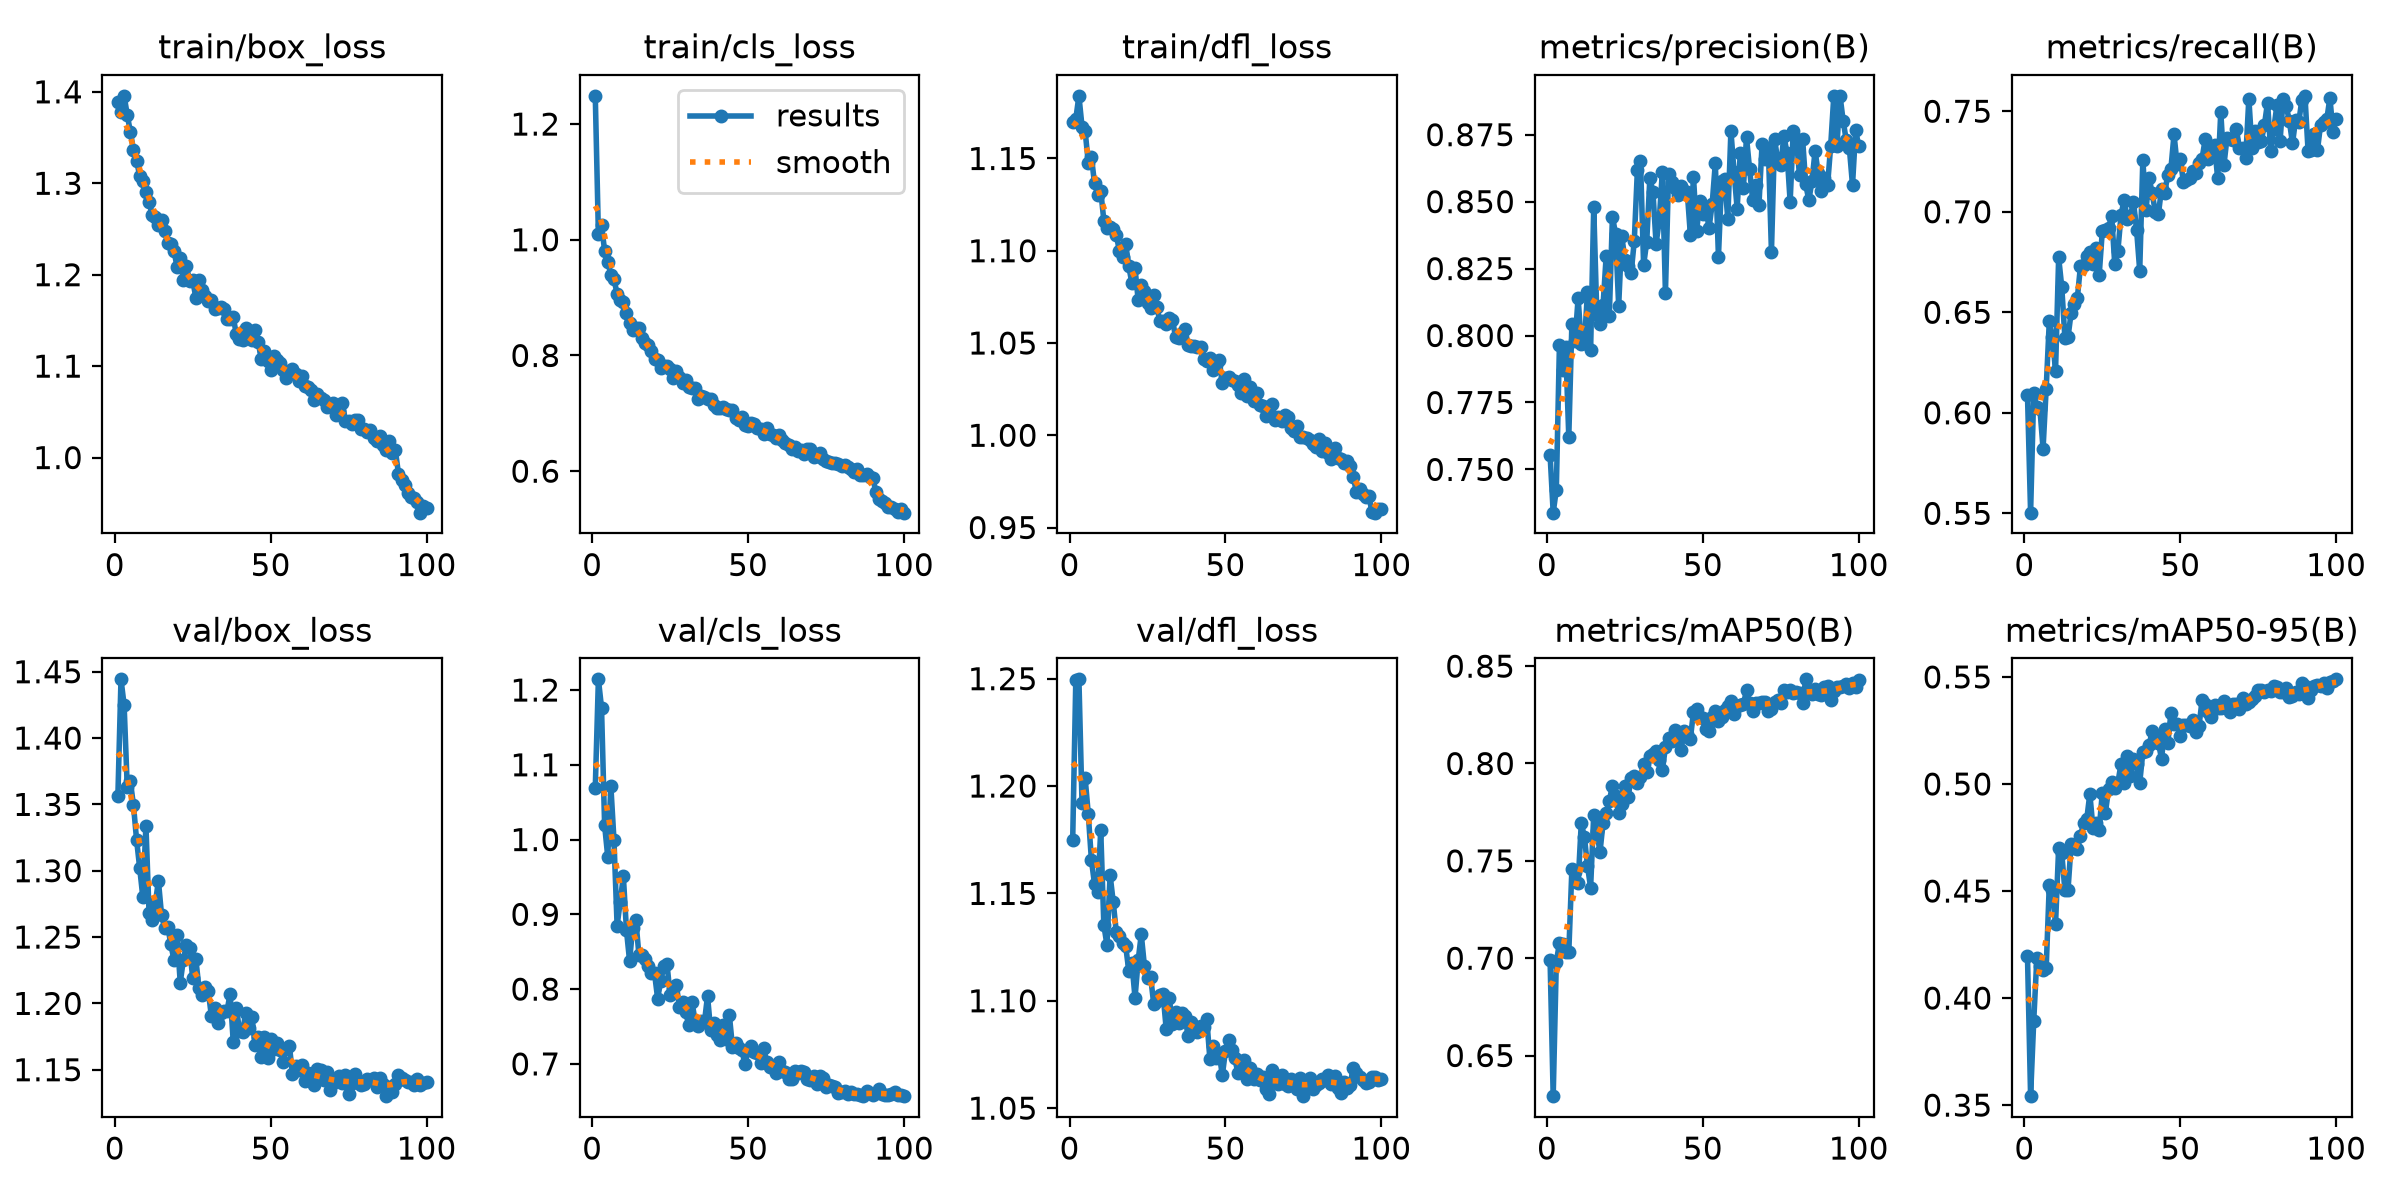

Source data for this figure (header and first rows):
epoch, time, train/box_loss, train/cls_loss, train/dfl_loss, metrics/precision(B), metrics/recall(B), metrics/mAP50(B), metrics/mAP50-95(B), val/box_loss, val/cls_loss, val/dfl_loss, lr/pg0, lr/pg1, lr/pg2
1, 83.83, 1.389, 1.249, 1.17, 0.7555, 0.6089, 0.6993, 0.4195, 1.356, 1.069, 1.175, 0.000551, 0.000551, 0.000551
2, 98.39, 1.378, 1.01, 1.171, 0.7339, 0.5503, 0.6291, 0.3542, 1.444, 1.214, 1.249, 0.001096, 0.001096, 0.001096
3, 112.5, 1.396, 1.025, 1.184, 0.7424, 0.61, 0.6979, 0.3891, 1.425, 1.177, 1.25, 0.001629, 0.001629, 0.001629
4, 126.5, 1.375, 0.9809, 1.167, 0.7964, 0.6027, 0.7079, 0.4185, 1.363, 1.019, 1.192, 0.001617, 0.001617, 0.001617
5, 140.6, 1.356, 0.962, 1.165, 0.787, 0.6017, 0.7074, 0.4148, 1.368, 0.9771, 1.204, 0.001601, 0.001601, 0.001601
6, 154.8, 1.337, 0.9398, 1.148, 0.7959, 0.5822, 0.703, 0.413, 1.349, 1.071, 1.187, 0.001584, 0.001584, 0.001584
7, 168.6, 1.325, 0.9318, 1.151, 0.7622, 0.6121, 0.7029, 0.414, 1.323, 0.999, 1.166, 0.001568, 0.001568, 0.001568
8, 183.5, 1.308, 0.9063, 1.137, 0.8045, 0.6456, 0.746, 0.453, 1.302, 0.885, 1.154, 0.001551, 0.001551, 0.001551
9, 197.5, 1.303, 0.8963, 1.13, 0.7981, 0.6378, 0.7441, 0.4502, 1.28, 0.9168, 1.151, 0.001535, 0.001535, 0.001535
10, 211.2, 1.29, 0.8922, 1.133, 0.814, 0.6208, 0.7387, 0.4346, 1.334, 0.9513, 1.179, 0.001518, 0.001518, 0.001518
11, 225.1, 1.279, 0.8731, 1.116, 0.7967, 0.6773, 0.7692, 0.4702, 1.268, 0.8787, 1.135, 0.001502, 0.001502, 0.001502
12, 239.1, 1.266, 0.8561, 1.112, 0.7971, 0.6624, 0.7624, 0.4677, 1.262, 0.8378, 1.126, 0.001485, 0.001485, 0.001485
13, 253.2, 1.263, 0.8442, 1.113, 0.8162, 0.6373, 0.7474, 0.4503, 1.275, 0.8823, 1.159, 0.001469, 0.001469, 0.001469
14, 266.9, 1.254, 0.8468, 1.112, 0.7947, 0.6376, 0.7362, 0.4505, 1.292, 0.8921, 1.146, 0.001452, 0.001452, 0.001452
15, 280.6, 1.26, 0.8467, 1.108, 0.8479, 0.6498, 0.7737, 0.4718, 1.267, 0.8458, 1.132, 0.001436, 0.001436, 0.001436
16, 294.5, 1.247, 0.8299, 1.1, 0.8075, 0.6542, 0.7653, 0.4703, 1.257, 0.8461, 1.13, 0.001419, 0.001419, 0.001419
17, 308.5, 1.234, 0.8217, 1.097, 0.8044, 0.6573, 0.7544, 0.4695, 1.258, 0.8403, 1.127, 0.001403, 0.001403, 0.001403
18, 324.8, 1.234, 0.8176, 1.104, 0.8114, 0.673, 0.7697, 0.4759, 1.244, 0.8303, 1.125, 0.001386, 0.001386, 0.001386
19, 338.6, 1.226, 0.8078, 1.091, 0.8298, 0.6733, 0.7744, 0.4816, 1.232, 0.8209, 1.114, 0.00137, 0.00137, 0.00137
20, 352.5, 1.208, 0.794, 1.082, 0.8075, 0.6782, 0.7807, 0.4834, 1.251, 0.8213, 1.117, 0.001353, 0.001353, 0.001353
21, 366.8, 1.218, 0.793, 1.09, 0.8444, 0.68, 0.7886, 0.4954, 1.216, 0.7874, 1.101, 0.001337, 0.001337, 0.001337
22, 380.5, 1.195, 0.7785, 1.073, 0.838, 0.6741, 0.7835, 0.4796, 1.233, 0.811, 1.119, 0.00132, 0.00132, 0.00132
23, 395.1, 1.209, 0.7812, 1.081, 0.8111, 0.682, 0.7745, 0.4819, 1.244, 0.8304, 1.131, 0.001304, 0.001304, 0.001304
24, 409.1, 1.193, 0.7817, 1.078, 0.8371, 0.6686, 0.7793, 0.4787, 1.242, 0.8338, 1.116, 0.001287, 0.001287, 0.001287
25, 423.3, 1.194, 0.7766, 1.072, 0.8283, 0.6904, 0.7886, 0.4959, 1.219, 0.7925, 1.111, 0.001271, 0.001271, 0.001271
26, 436.9, 1.175, 0.7613, 1.069, 0.8261, 0.6911, 0.7826, 0.4867, 1.234, 0.8004, 1.111, 0.001254, 0.001254, 0.001254
27, 450.6, 1.194, 0.7734, 1.076, 0.8234, 0.6919, 0.7924, 0.4975, 1.212, 0.8054, 1.098, 0.001238, 0.001238, 0.001238
28, 470, 1.184, 0.7627, 1.069, 0.8352, 0.698, 0.7936, 0.501, 1.206, 0.776, 1.1, 0.001221, 0.001221, 0.001221
29, 484.2, 1.177, 0.7516, 1.062, 0.8617, 0.6738, 0.7901, 0.4983, 1.213, 0.7823, 1.103, 0.001205, 0.001205, 0.001205
30, 498.1, 1.171, 0.7575, 1.062, 0.8652, 0.6806, 0.7933, 0.5007, 1.209, 0.7689, 1.103, 0.001188, 0.001188, 0.001188
31, 512.2, 1.172, 0.7453, 1.061, 0.8262, 0.6983, 0.7997, 0.5093, 1.19, 0.7515, 1.087, 0.001172, 0.001172, 0.001172
32, 526, 1.162, 0.7439, 1.063, 0.8351, 0.7061, 0.7956, 0.5004, 1.196, 0.7833, 1.101, 0.001155, 0.001155, 0.001155
33, 539.8, 1.163, 0.7438, 1.063, 0.8588, 0.6962, 0.8037, 0.5133, 1.185, 0.758, 1.089, 0.001139, 0.001139, 0.001139
34, 554.7, 1.165, 0.7254, 1.053, 0.8535, 0.6977, 0.805, 0.5036, 1.193, 0.7504, 1.095, 0.001122, 0.001122, 0.001122
35, 568.4, 1.162, 0.7292, 1.053, 0.8343, 0.705, 0.8064, 0.5118, 1.194, 0.7579, 1.09, 0.001106, 0.001106, 0.001106
36, 582.1, 1.152, 0.7275, 1.056, 0.8428, 0.691, 0.802, 0.5092, 1.194, 0.7555, 1.095, 0.001089, 0.001089, 0.001089
37, 595.8, 1.152, 0.7247, 1.058, 0.861, 0.6707, 0.7965, 0.5006, 1.207, 0.7909, 1.093, 0.001073, 0.001073, 0.001073
38, 612.7, 1.154, 0.7248, 1.049, 0.816, 0.7258, 0.8083, 0.5148, 1.171, 0.745, 1.083, 0.001056, 0.001056, 0.001056
39, 631.9, 1.135, 0.7139, 1.048, 0.8603, 0.7007, 0.813, 0.5153, 1.197, 0.7553, 1.09, 0.00104, 0.00104, 0.00104
40, 651.6, 1.129, 0.7097, 1.048, 0.8572, 0.7169, 0.8113, 0.5181, 1.179, 0.7388, 1.086, 0.001023, 0.001023, 0.001023
41, 671.4, 1.129, 0.7096, 1.048, 0.8552, 0.7091, 0.817, 0.5247, 1.178, 0.7324, 1.086, 0.001007, 0.001007, 0.001007
42, 691.3, 1.142, 0.7116, 1.048, 0.8524, 0.6999, 0.8143, 0.5221, 1.193, 0.7523, 1.088, 0.0009904, 0.0009904, 0.0009904
43, 705.3, 1.132, 0.7072, 1.042, 0.8557, 0.6989, 0.8067, 0.5192, 1.182, 0.7332, 1.088, 0.0009739, 0.0009739, 0.0009739
44, 722.9, 1.128, 0.705, 1.04, 0.8541, 0.7115, 0.8168, 0.5118, 1.19, 0.7653, 1.092, 0.0009574, 0.0009574, 0.0009574
45, 736.6, 1.139, 0.7057, 1.042, 0.8536, 0.7095, 0.8151, 0.5255, 1.168, 0.723, 1.073, 0.0009409, 0.0009409, 0.0009409
46, 750.4, 1.126, 0.6927, 1.035, 0.8376, 0.7183, 0.8127, 0.5189, 1.174, 0.7273, 1.079, 0.0009244, 0.0009244, 0.0009244
47, 763.9, 1.108, 0.6888, 1.038, 0.8593, 0.7213, 0.8266, 0.5331, 1.159, 0.7209, 1.073, 0.0009078, 0.0009078, 0.0009078
48, 777.5, 1.116, 0.6929, 1.041, 0.8388, 0.7385, 0.8281, 0.5279, 1.175, 0.719, 1.075, 0.0008913, 0.0008913, 0.0008913
49, 791.3, 1.105, 0.6794, 1.028, 0.8503, 0.7236, 0.8239, 0.528, 1.159, 0.6992, 1.065, 0.0008748, 0.0008748, 0.0008748
50, 808.6, 1.095, 0.6776, 1.031, 0.8456, 0.7262, 0.8234, 0.5224, 1.173, 0.7184, 1.077, 0.0008583, 0.0008583, 0.0008583
51, 822.5, 1.111, 0.6825, 1.031, 0.8469, 0.715, 0.8175, 0.5276, 1.166, 0.7241, 1.082, 0.0008418, 0.0008418, 0.0008418
52, 836.8, 1.106, 0.6814, 1.03, 0.8403, 0.7157, 0.8166, 0.5276, 1.17, 0.7159, 1.077, 0.0008253, 0.0008253, 0.0008253
53, 850.6, 1.103, 0.6744, 1.029, 0.8493, 0.717, 0.8238, 0.5272, 1.165, 0.7152, 1.073, 0.0008088, 0.0008088, 0.0008088
54, 864.2, 1.096, 0.6735, 1.027, 0.8644, 0.7205, 0.8267, 0.5297, 1.156, 0.701, 1.066, 0.0007923, 0.0007923, 0.0007923
55, 878.1, 1.087, 0.6644, 1.023, 0.8294, 0.7193, 0.822, 0.5241, 1.166, 0.7207, 1.071, 0.0007758, 0.0007758, 0.0007758
56, 892, 1.094, 0.6741, 1.03, 0.8578, 0.7242, 0.8237, 0.5269, 1.168, 0.7029, 1.072, 0.0007593, 0.0007593, 0.0007593
57, 906, 1.097, 0.664, 1.022, 0.8584, 0.7265, 0.8276, 0.5391, 1.147, 0.6953, 1.064, 0.0007428, 0.0007428, 0.0007428
58, 922.1, 1.092, 0.6627, 1.026, 0.8434, 0.7361, 0.8297, 0.5375, 1.153, 0.6958, 1.069, 0.0007263, 0.0007263, 0.0007263
59, 935.9, 1.083, 0.657, 1.018, 0.8764, 0.7264, 0.8321, 0.5337, 1.15, 0.6882, 1.064, 0.0007098, 0.0007098, 0.0007098
60, 949.8, 1.089, 0.6631, 1.023, 0.8612, 0.7288, 0.8252, 0.5315, 1.153, 0.7023, 1.066, 0.0006933, 0.0006933, 0.0006933
... 40 more rows
